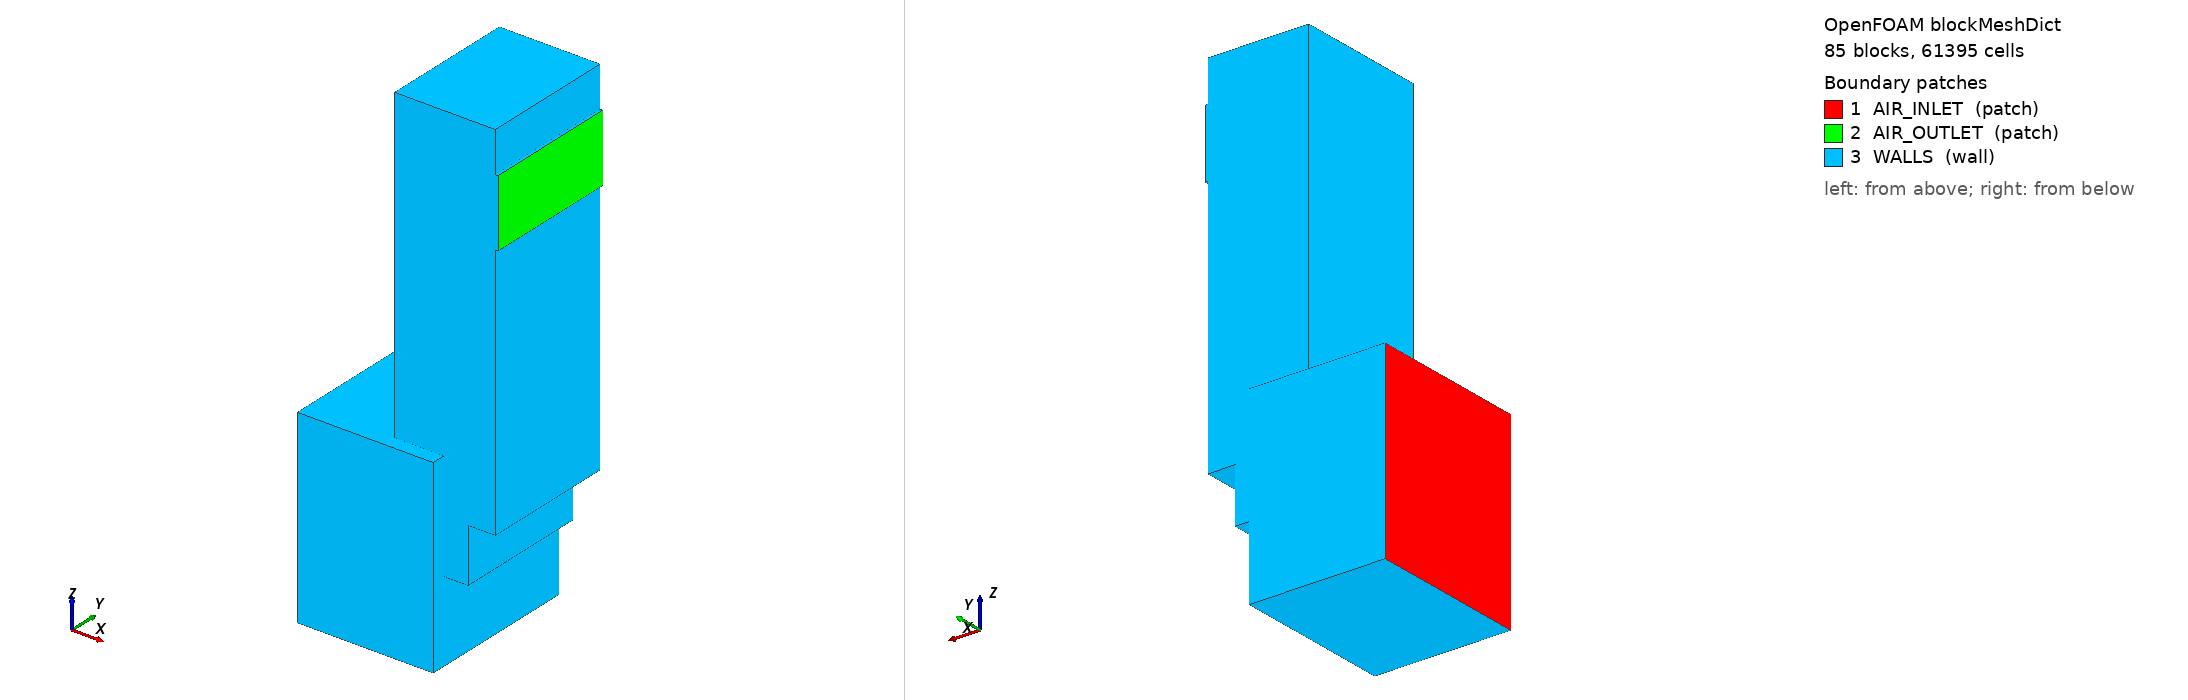

OpenFOAM case: the mesh blockMesh builds from blockMeshDict, 85 block(s), 61395 cells. Boundary patches (legend numbers): 1 AIR_INLET (patch), 2 AIR_OUTLET (patch), 3 WALLS (wall). Left view from above one corner, right view from below the opposite corner. Boundary conditions: 0 field file(s) under 0/; 0 of 3 drawn patches have an entry in a shipped field file.

=== system/blockMeshDict ===
FoamFile { version 2.0; format ascii; class dictionary; object blockMeshDict; }

convertToMeters 0.001;
vertices
(
(0 100 150)
(10 100 150)
(10 150 150)
(0 150 150)
(0 100 450)
(10 100 450)
(10 150 450)
(0 150 450)
(0 100 650)
(10 100 650)
(10 150 650)
(0 150 650)
(0 100 850)
(10 100 850)
(10 150 850)
(0 150 850)
(10 650 150)
(0 650 150)
(10 650 450)
(0 650 450)
(10 650 650)
(0 650 650)
(10 650 850)
(0 650 850)
(10 700 150)
(0 700 150)
(10 700 450)
(0 700 450)
(10 700 650)
(0 700 650)
(10 700 850)
(0 700 850)
(150 100 150)
(150 150 150)
(150 100 450)
(150 150 450)
(150 100 650)
(150 150 650)
(150 100 850)
(150 150 850)
(150 650 150)
(150 650 450)
(150 650 650)
(150 650 850)
(150 700 150)
(150 700 450)
(150 700 650)
(150 700 850)
(180 100 150)
(180 150 150)
(180 100 450)
(180 150 450)
(180 100 650)
(180 150 650)
(180 100 850)
(180 150 850)
(180 650 150)
(180 650 450)
(180 650 650)
(180 650 850)
(180 700 150)
(180 700 450)
(180 700 650)
(180 700 850)
(220 100 150)
(220 150 150)
(220 100 450)
(220 150 450)
(220 100 650)
(220 150 650)
(220 100 850)
(220 150 850)
(220 650 150)
(220 650 450)
(220 650 650)
(220 650 850)
(220 700 150)
(220 700 450)
(220 700 650)
(220 700 850)
(250 100 150)
(250 150 150)
(250 100 450)
(250 150 450)
(250 100 650)
(250 150 650)
(250 100 850)
(250 150 850)
(250 650 150)
(250 650 450)
(250 650 650)
(250 650 850)
(250 700 150)
(250 700 450)
(250 700 650)
(250 700 850)
(290 100 150)
(290 150 150)
(290 100 450)
(290 150 450)
(290 100 650)
(290 150 650)
(290 100 850)
(290 150 850)
(290 650 150)
(290 650 450)
(290 650 650)
(290 650 850)
(290 700 150)
(290 700 450)
(290 700 650)
(290 700 850)
(320 100 150)
(320 150 150)
(320 100 450)
(320 150 450)
(320 100 650)
(320 150 650)
(320 100 850)
(320 150 850)
(320 650 150)
(320 650 450)
(320 650 650)
(320 650 850)
(320 700 150)
(320 700 450)
(320 700 650)
(320 700 850)
(500 100 150)
(500 150 150)
(500 100 450)
(500 150 450)
(500 100 650)
(500 150 650)
(500 100 850)
(500 150 850)
(500 650 150)
(500 650 450)
(500 650 650)
(500 650 850)
(320 150 1600)
(500 150 1600)
(500 650 1600)
(320 650 1600)
(320 150 1850)
(500 150 1850)
(500 650 1850)
(320 650 1850)
(320 150 2000)
(500 150 2000)
(500 650 2000)
(320 650 2000)
(500 700 150)
(500 700 450)
(500 700 650)
(500 700 850)
(590 150 450)
(590 650 450)
(590 150 650)
(590 650 650)
(590 150 850)
(590 650 850)
(590 150 1600)
(590 650 1600)
(590 150 1850)
(590 650 1850)
(590 150 2000)
(590 650 2000)
(690 150 650)
(690 650 650)
(690 150 850)
(690 650 850)
(690 150 1600)
(690 650 1600)
(690 150 1850)
(690 650 1850)
(690 150 2000)
(690 650 2000)
(700 150 1600)
(700 650 1600)
(700 150 1850)
(700 650 1850)
);
blocks
(
hex (0 1 2 3 4 5 6 7) AIR_INLET (1 3 15) simpleGrading (1 1 1)
hex (4 5 6 7 8 9 10 11) AIR_INLET (1 3 10) simpleGrading (1 1 1)
hex (8 9 10 11 12 13 14 15) AIR_INLET (1 3 10) simpleGrading (1 1 1)
hex (3 2 16 17 7 6 18 19) AIR_INLET (1 25 15) simpleGrading (1 1 1)
hex (7 6 18 19 11 10 20 21) AIR_INLET (1 25 10) simpleGrading (1 1 1)
hex (11 10 20 21 15 14 22 23) AIR_INLET (1 25 10) simpleGrading (1 1 1)
hex (17 16 24 25 19 18 26 27) AIR_INLET (1 3 15) simpleGrading (1 1 1)
hex (19 18 26 27 21 20 28 29) AIR_INLET (1 3 10) simpleGrading (1 1 1)
hex (21 20 28 29 23 22 30 31) AIR_INLET (1 3 10) simpleGrading (1 1 1)
hex (1 32 33 2 5 34 35 6) DIRTY_PLENUM (7 3 15) simpleGrading (1 1 1)
hex (5 34 35 6 9 36 37 10) DIRTY_PLENUM (7 3 10) simpleGrading (1 1 1)
hex (9 36 37 10 13 38 39 14) DIRTY_PLENUM (7 3 10) simpleGrading (1 1 1)
hex (2 33 40 16 6 35 41 18) DIRTY_PLENUM (7 25 15) simpleGrading (1 1 1)
hex (6 35 41 18 10 37 42 20) DIRTY_PLENUM (7 25 10) simpleGrading (1 1 1)
hex (10 37 42 20 14 39 43 22) DIRTY_PLENUM (7 25 10) simpleGrading (1 1 1)
hex (16 40 44 24 18 41 45 26) DIRTY_PLENUM (7 3 15) simpleGrading (1 1 1)
hex (18 41 45 26 20 42 46 28) DIRTY_PLENUM (7 3 10) simpleGrading (1 1 1)
hex (20 42 46 28 22 43 47 30) DIRTY_PLENUM (7 3 10) simpleGrading (1 1 1)
hex (32 48 49 33 34 50 51 35) STAGE_01 (2 3 15) simpleGrading (1 1 1)
hex (34 50 51 35 36 52 53 37) STAGE_01 (2 3 10) simpleGrading (1 1 1)
hex (36 52 53 37 38 54 55 39) STAGE_01 (2 3 10) simpleGrading (1 1 1)
hex (33 49 56 40 35 51 57 41) STAGE_01 (2 25 15) simpleGrading (1 1 1)
hex (35 51 57 41 37 53 58 42) STAGE_01 (2 25 10) simpleGrading (1 1 1)
hex (37 53 58 42 39 55 59 43) STAGE_01 (2 25 10) simpleGrading (1 1 1)
hex (40 56 60 44 41 57 61 45) STAGE_01 (2 3 15) simpleGrading (1 1 1)
hex (41 57 61 45 42 58 62 46) STAGE_01 (2 3 10) simpleGrading (1 1 1)
hex (42 58 62 46 43 59 63 47) STAGE_01 (2 3 10) simpleGrading (1 1 1)
hex (48 64 65 49 50 66 67 51) INTERSTAGE_01 (2 3 15) simpleGrading (1 1 1)
hex (50 66 67 51 52 68 69 53) INTERSTAGE_01 (2 3 10) simpleGrading (1 1 1)
hex (52 68 69 53 54 70 71 55) INTERSTAGE_01 (2 3 10) simpleGrading (1 1 1)
hex (49 65 72 56 51 67 73 57) INTERSTAGE_01 (2 25 15) simpleGrading (1 1 1)
hex (51 67 73 57 53 69 74 58) INTERSTAGE_01 (2 25 10) simpleGrading (1 1 1)
hex (53 69 74 58 55 71 75 59) INTERSTAGE_01 (2 25 10) simpleGrading (1 1 1)
hex (56 72 76 60 57 73 77 61) INTERSTAGE_01 (2 3 15) simpleGrading (1 1 1)
hex (57 73 77 61 58 74 78 62) INTERSTAGE_01 (2 3 10) simpleGrading (1 1 1)
hex (58 74 78 62 59 75 79 63) INTERSTAGE_01 (2 3 10) simpleGrading (1 1 1)
hex (64 80 81 65 66 82 83 67) STAGE_02 (2 3 15) simpleGrading (1 1 1)
hex (66 82 83 67 68 84 85 69) STAGE_02 (2 3 10) simpleGrading (1 1 1)
hex (68 84 85 69 70 86 87 71) STAGE_02 (2 3 10) simpleGrading (1 1 1)
hex (65 81 88 72 67 83 89 73) STAGE_02 (2 25 15) simpleGrading (1 1 1)
hex (67 83 89 73 69 85 90 74) STAGE_02 (2 25 10) simpleGrading (1 1 1)
hex (69 85 90 74 71 87 91 75) STAGE_02 (2 25 10) simpleGrading (1 1 1)
hex (72 88 92 76 73 89 93 77) STAGE_02 (2 3 15) simpleGrading (1 1 1)
hex (73 89 93 77 74 90 94 78) STAGE_02 (2 3 10) simpleGrading (1 1 1)
hex (74 90 94 78 75 91 95 79) STAGE_02 (2 3 10) simpleGrading (1 1 1)
hex (80 96 97 81 82 98 99 83) INTERSTAGE_02 (2 3 15) simpleGrading (1 1 1)
hex (82 98 99 83 84 100 101 85) INTERSTAGE_02 (2 3 10) simpleGrading (1 1 1)
hex (84 100 101 85 86 102 103 87) INTERSTAGE_02 (2 3 10) simpleGrading (1 1 1)
hex (81 97 104 88 83 99 105 89) INTERSTAGE_02 (2 25 15) simpleGrading (1 1 1)
hex (83 99 105 89 85 101 106 90) INTERSTAGE_02 (2 25 10) simpleGrading (1 1 1)
hex (85 101 106 90 87 103 107 91) INTERSTAGE_02 (2 25 10) simpleGrading (1 1 1)
hex (88 104 108 92 89 105 109 93) INTERSTAGE_02 (2 3 15) simpleGrading (1 1 1)
hex (89 105 109 93 90 106 110 94) INTERSTAGE_02 (2 3 10) simpleGrading (1 1 1)
hex (90 106 110 94 91 107 111 95) INTERSTAGE_02 (2 3 10) simpleGrading (1 1 1)
hex (96 112 113 97 98 114 115 99) STAGE_03 (2 3 15) simpleGrading (1 1 1)
hex (98 114 115 99 100 116 117 101) STAGE_03 (2 3 10) simpleGrading (1 1 1)
hex (100 116 117 101 102 118 119 103) STAGE_03 (2 3 10) simpleGrading (1 1 1)
hex (97 113 120 104 99 115 121 105) STAGE_03 (2 25 15) simpleGrading (1 1 1)
hex (99 115 121 105 101 117 122 106) STAGE_03 (2 25 10) simpleGrading (1 1 1)
hex (101 117 122 106 103 119 123 107) STAGE_03 (2 25 10) simpleGrading (1 1 1)
hex (104 120 124 108 105 121 125 109) STAGE_03 (2 3 15) simpleGrading (1 1 1)
hex (105 121 125 109 106 122 126 110) STAGE_03 (2 3 10) simpleGrading (1 1 1)
hex (106 122 126 110 107 123 127 111) STAGE_03 (2 3 10) simpleGrading (1 1 1)
hex (112 128 129 113 114 130 131 115) CLEAN_PLENUM (9 3 15) simpleGrading (1 1 1)
hex (114 130 131 115 116 132 133 117) CLEAN_PLENUM (9 3 10) simpleGrading (1 1 1)
hex (116 132 133 117 118 134 135 119) CLEAN_PLENUM (9 3 10) simpleGrading (1 1 1)
hex (113 129 136 120 115 131 137 121) CLEAN_PLENUM (9 25 15) simpleGrading (1 1 1)
hex (115 131 137 121 117 133 138 122) CLEAN_PLENUM (9 25 10) simpleGrading (1 1 1)
hex (117 133 138 122 119 135 139 123) CLEAN_PLENUM (9 25 10) simpleGrading (1 1 1)
hex (119 135 139 123 140 141 142 143) CLEAN_RISER (9 25 38) simpleGrading (1 1 1)
hex (140 141 142 143 144 145 146 147) CLEAN_RISER (9 25 13) simpleGrading (1 1 1)
hex (144 145 146 147 148 149 150 151) CLEAN_RISER (9 25 8) simpleGrading (1 1 1)
hex (120 136 152 124 121 137 153 125) CLEAN_PLENUM (9 3 15) simpleGrading (1 1 1)
hex (121 137 153 125 122 138 154 126) CLEAN_PLENUM (9 3 10) simpleGrading (1 1 1)
hex (122 138 154 126 123 139 155 127) CLEAN_PLENUM (9 3 10) simpleGrading (1 1 1)
hex (131 156 157 137 133 158 159 138) TURN_STEP_01 (5 25 10) simpleGrading (1 1 1)
hex (133 158 159 138 135 160 161 139) TURN_STEP_01 (5 25 10) simpleGrading (1 1 1)
hex (135 160 161 139 141 162 163 142) CLEAN_RISER (5 25 38) simpleGrading (1 1 1)
hex (141 162 163 142 145 164 165 146) CLEAN_RISER (5 25 13) simpleGrading (1 1 1)
hex (145 164 165 146 149 166 167 150) CLEAN_RISER (5 25 8) simpleGrading (1 1 1)
hex (158 168 169 159 160 170 171 161) TURN_STEP_02 (5 25 10) simpleGrading (1 1 1)
hex (160 170 171 161 162 172 173 163) CLEAN_RISER (5 25 38) simpleGrading (1 1 1)
hex (162 172 173 163 164 174 175 165) CLEAN_RISER (5 25 13) simpleGrading (1 1 1)
hex (164 174 175 165 166 176 177 167) CLEAN_RISER (5 25 8) simpleGrading (1 1 1)
hex (172 178 179 173 174 180 181 175) AIR_OUTLET (1 25 13) simpleGrading (1 1 1)
);
edges ();
boundary
(
AIR_INLET
{
 type patch;
 faces
(
(0 4 7 3)
(4 8 11 7)
(8 12 15 11)
(3 7 19 17)
(7 11 21 19)
(11 15 23 21)
(17 19 27 25)
(19 21 29 27)
(21 23 31 29)
);
}
AIR_OUTLET
{
 type patch;
 faces
(
(178 179 181 180)
);
}
WALLS
{
 type wall;
 faces
(
(0 1 5 4)
(0 3 2 1)
(4 5 9 8)
(8 9 13 12)
(12 13 14 15)
(3 17 16 2)
(15 14 22 23)
(25 27 26 24)
(17 25 24 16)
(27 29 28 26)
(29 31 30 28)
(23 22 30 31)
(1 32 34 5)
(1 2 33 32)
(5 34 36 9)
(9 36 38 13)
(13 38 39 14)
(2 16 40 33)
(14 39 43 22)
(24 26 45 44)
(16 24 44 40)
(26 28 46 45)
(28 30 47 46)
(22 43 47 30)
(32 48 50 34)
(32 33 49 48)
(34 50 52 36)
(36 52 54 38)
(38 54 55 39)
(33 40 56 49)
(39 55 59 43)
(44 45 61 60)
(40 44 60 56)
(45 46 62 61)
(46 47 63 62)
(43 59 63 47)
(48 64 66 50)
(48 49 65 64)
(50 66 68 52)
(52 68 70 54)
(54 70 71 55)
(49 56 72 65)
(55 71 75 59)
(60 61 77 76)
(56 60 76 72)
(61 62 78 77)
(62 63 79 78)
(59 75 79 63)
(64 80 82 66)
(64 65 81 80)
(66 82 84 68)
(68 84 86 70)
(70 86 87 71)
(65 72 88 81)
(71 87 91 75)
(76 77 93 92)
(72 76 92 88)
(77 78 94 93)
(78 79 95 94)
(75 91 95 79)
(80 96 98 82)
(80 81 97 96)
(82 98 100 84)
(84 100 102 86)
(86 102 103 87)
(81 88 104 97)
(87 103 107 91)
(92 93 109 108)
(88 92 108 104)
(93 94 110 109)
(94 95 111 110)
(91 107 111 95)
(96 112 114 98)
(96 97 113 112)
(98 114 116 100)
(100 116 118 102)
(102 118 119 103)
(97 104 120 113)
(103 119 123 107)
(108 109 125 124)
(104 108 124 120)
(109 110 126 125)
(110 111 127 126)
(107 123 127 111)
(128 129 131 130)
(112 128 130 114)
(112 113 129 128)
(130 131 133 132)
(114 130 132 116)
(132 133 135 134)
(116 132 134 118)
(118 134 135 119)
(129 136 137 131)
(113 120 136 129)
(119 140 143 123)
(119 135 141 140)
(123 143 142 139)
(140 144 147 143)
(140 141 145 144)
(143 147 146 142)
(144 148 151 147)
(144 145 149 148)
(147 151 150 146)
(148 149 150 151)
(136 152 153 137)
(124 125 153 152)
(120 124 152 136)
(137 153 154 138)
(125 126 154 153)
(138 154 155 139)
(126 127 155 154)
(123 139 155 127)
(156 157 159 158)
(131 156 158 133)
(137 138 159 157)
(131 137 157 156)
(133 158 160 135)
(138 139 161 159)
(135 160 162 141)
(139 142 163 161)
(141 162 164 145)
(142 146 165 163)
(145 164 166 149)
(146 150 167 165)
(149 166 167 150)
(168 169 171 170)
(158 168 170 160)
(159 161 171 169)
(158 159 169 168)
(170 171 173 172)
(160 170 172 162)
(161 163 173 171)
(162 172 174 164)
(163 165 175 173)
(174 175 177 176)
(164 174 176 166)
(165 167 177 175)
(166 176 177 167)
(172 178 180 174)
(173 175 181 179)
(172 173 179 178)
(174 180 181 175)
);
}
);
mergePatchPairs ();


=== system/controlDict ===
/*--------------------------------*- C++ -*----------------------------------*\
  =========                 |
  \\      /  F ield         | OpenFOAM: The Open Source CFD Toolbox
   \\    /   O peration     | Website:  https://openfoam.org
    \\  /    A nd           | Version:  14
     \\/     M anipulation  |
\*---------------------------------------------------------------------------*/
FoamFile
{
    format      ascii;
    class       dictionary;
    object      controlDict;
}
// * * * * * * * * * * * * * * * * * * * * * * * * * * * * * * * * * * * * * //

application     foamRun;

libs            ( "$FOAM_CASE/dynamicCode/platforms/linux64GccDPInt32Opt/lib/libkvo250TerminalSuction_69288ba6138aa0e6b03100f329de6d70c031e030.so" );

solver          incompressibleFluid;

startFrom       latestTime;

startTime       0;

stopAt          endTime;

endTime         4000;

deltaT          1;

writeControl    timeStep;

writeInterval   250;

purgeWrite      0;

writeFormat     ascii;

writePrecision  10;

writeCompression off;

timeFormat      general;

timePrecision   8;

runTimeModifiable true;

functions
{
    inletFlow
    {
        type            surfaceFieldValue;
        libs            ( "libfieldFunctionObjects.so" );
        patch           AIR_INLET;
        operation       orientedSum;
        fields          ( phi );
        writeFields     false;
        writeControl    timeStep;
        writeInterval   10;
        log             true;
    }
    outletFlow
    {
        type            surfaceFieldValue;
        libs            ( "libfieldFunctionObjects.so" );
        patch           AIR_OUTLET;
        operation       orientedSum;
        fields          ( phi );
        writeFields     false;
        writeControl    timeStep;
        writeInterval   10;
        log             true;
    }
    inletPressure
    {
        type            surfaceFieldValue;
        libs            ( "libfieldFunctionObjects.so" );
        patch           AIR_INLET;
        operation       areaAverage;
        fields          ( p );
        writeFields     false;
        writeControl    timeStep;
        writeInterval   10;
        log             true;
    }
    inletVelocity
    {
        type            surfaceFieldValue;
        libs            ( "libfieldFunctionObjects.so" );
        patch           AIR_INLET;
        operation       areaAverage;
        fields          ( U );
        writeFields     false;
        writeControl    timeStep;
        writeInterval   10;
        log             true;
    }
    yPlus
    {
        type            yPlus;
        libs            ( "libfieldFunctionObjects.so" );
        executeControl  writeTime;
        writeControl    writeTime;
    }
}


// ************************************************************************* //
